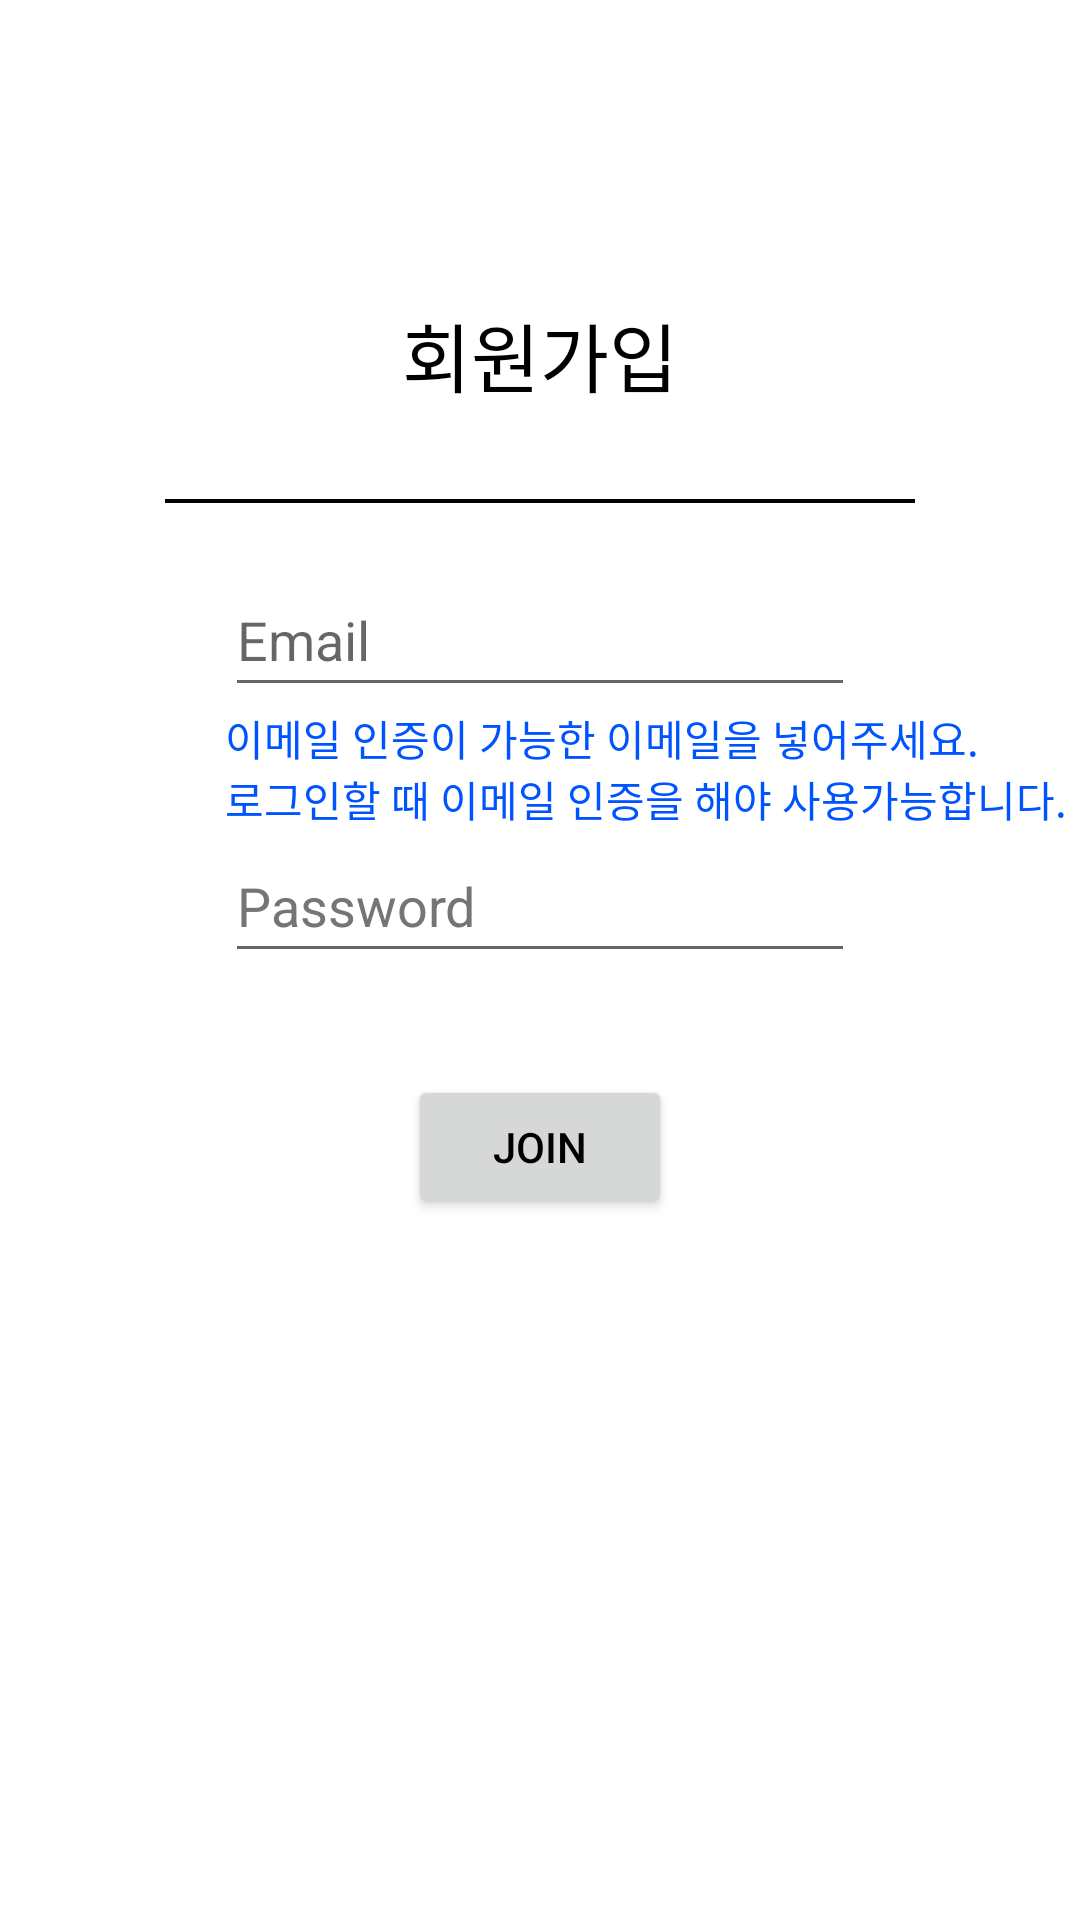

The Android layout XML behind this screen, and the referenced resources:
<!-- AndroidManifest.xml: application theme Theme.Server2 -->
<!-- res/layout/activity_sign_up.xml -->
<?xml version="1.0" encoding="utf-8"?>

<LinearLayout xmlns:android="http://schemas.android.com/apk/res/android"
    xmlns:tools="http://schemas.android.com/tools"
    android:layout_width="match_parent"
    android:layout_height="match_parent"
    android:background="@color/white"
    android:orientation="vertical"
    tools:context=".SignUpActivity"
    tools:ignore="ExtraText">

    <TextView
        android:id="@+id/textView_signUpTitle"
        android:layout_width="wrap_content"
        android:layout_height="wrap_content"
        android:layout_gravity="center"
        android:layout_marginTop="100dp"
        android:text="@string/회원가입"
        android:textColor="@android:color/black"
        android:textSize="25sp" />

    <View
        android:id="@+id/view_line"
        android:layout_width="250dp"
        android:layout_height="1.2dp"
        android:layout_gravity="center"
        android:layout_marginBottom="20dp"
        android:layout_marginTop="30dp"
        android:background="@android:color/black" />


    <EditText
        android:id="@+id/editText_email"
        android:layout_width="wrap_content"
        android:layout_height="wrap_content"
        android:layout_gravity="center"
        android:ems="10"
        android:hint="@string/email"
        android:inputType="textEmailAddress"
        android:minHeight="48dp"
        android:textColor="@android:color/black"
        android:autofillHints=" " />

    <TextView
        android:layout_width="match_parent"
        android:layout_height="wrap_content"
        android:layout_gravity="center"
        android:layout_marginStart="50dp"
        android:ems="10"
        android:textColor="#0054FF"
        android:text="@string/n"
        />

    <EditText
        android:id="@+id/editText_passWord"
        android:layout_width="wrap_content"
        android:layout_height="wrap_content"
        android:layout_gravity="center"
        android:autofillHints=""
        android:ems="10"
        android:hint="@string/password"
        android:inputType="textPassword"
        android:minHeight="48dp"
        android:textColor="@android:color/black"
        android:textColorHint="#757575" />

    <TextView
        android:layout_width="wrap_content"
        android:layout_height="wrap_content"
        android:id="@+id/pwd"
        android:layout_gravity="center"/>

    <Button
        android:id="@+id/btn_join"
        android:layout_width="wrap_content"
        android:layout_height="wrap_content"
        android:layout_gravity="center"
        android:layout_marginTop="15dp"
        android:text="@string/join"
        android:textColor="@android:color/black" />

</LinearLayout>
<!-- resources referenced by this layout -->
<resources>
  <string name="email">Email</string>
  <string name="join">Join</string>
  <string name="n">이메일 인증이 가능한 이메일을 넣어주세요. \n로그인할 때 이메일 인증을 해야 사용가능합니다.</string>
  <string name="password">Password</string>
  <style name="Theme.Server2" parent="Theme.MaterialComponents.DayNight.DarkActionBar">
          
          <item name="colorPrimary">@color/purple_500</item>
          <item name="colorPrimaryVariant">@color/purple_700</item>
          <item name="colorOnPrimary">@color/white</item>
          
          <item name="colorSecondary">@color/teal_200</item>
          <item name="colorSecondaryVariant">@color/teal_700</item>
          <item name="colorOnSecondary">@color/black</item>
          
          <item name="android:statusBarColor" tools:targetApi="l">?attr/colorPrimaryVariant</item>
          
      </style>
  <!-- not gathered from this repository: default colours our renderer supplied (Android Studio template values) -->
  <color name="purple_500">#FF6200EE</color>
  <color name="purple_700">#FF3700B3</color>
  <color name="teal_200">#FF03DAC5</color>
  <color name="teal_700">#FF018786</color>
  <color name="black">#FF000000</color>
  <color name="white">#FFFFFFFF</color>
</resources>
